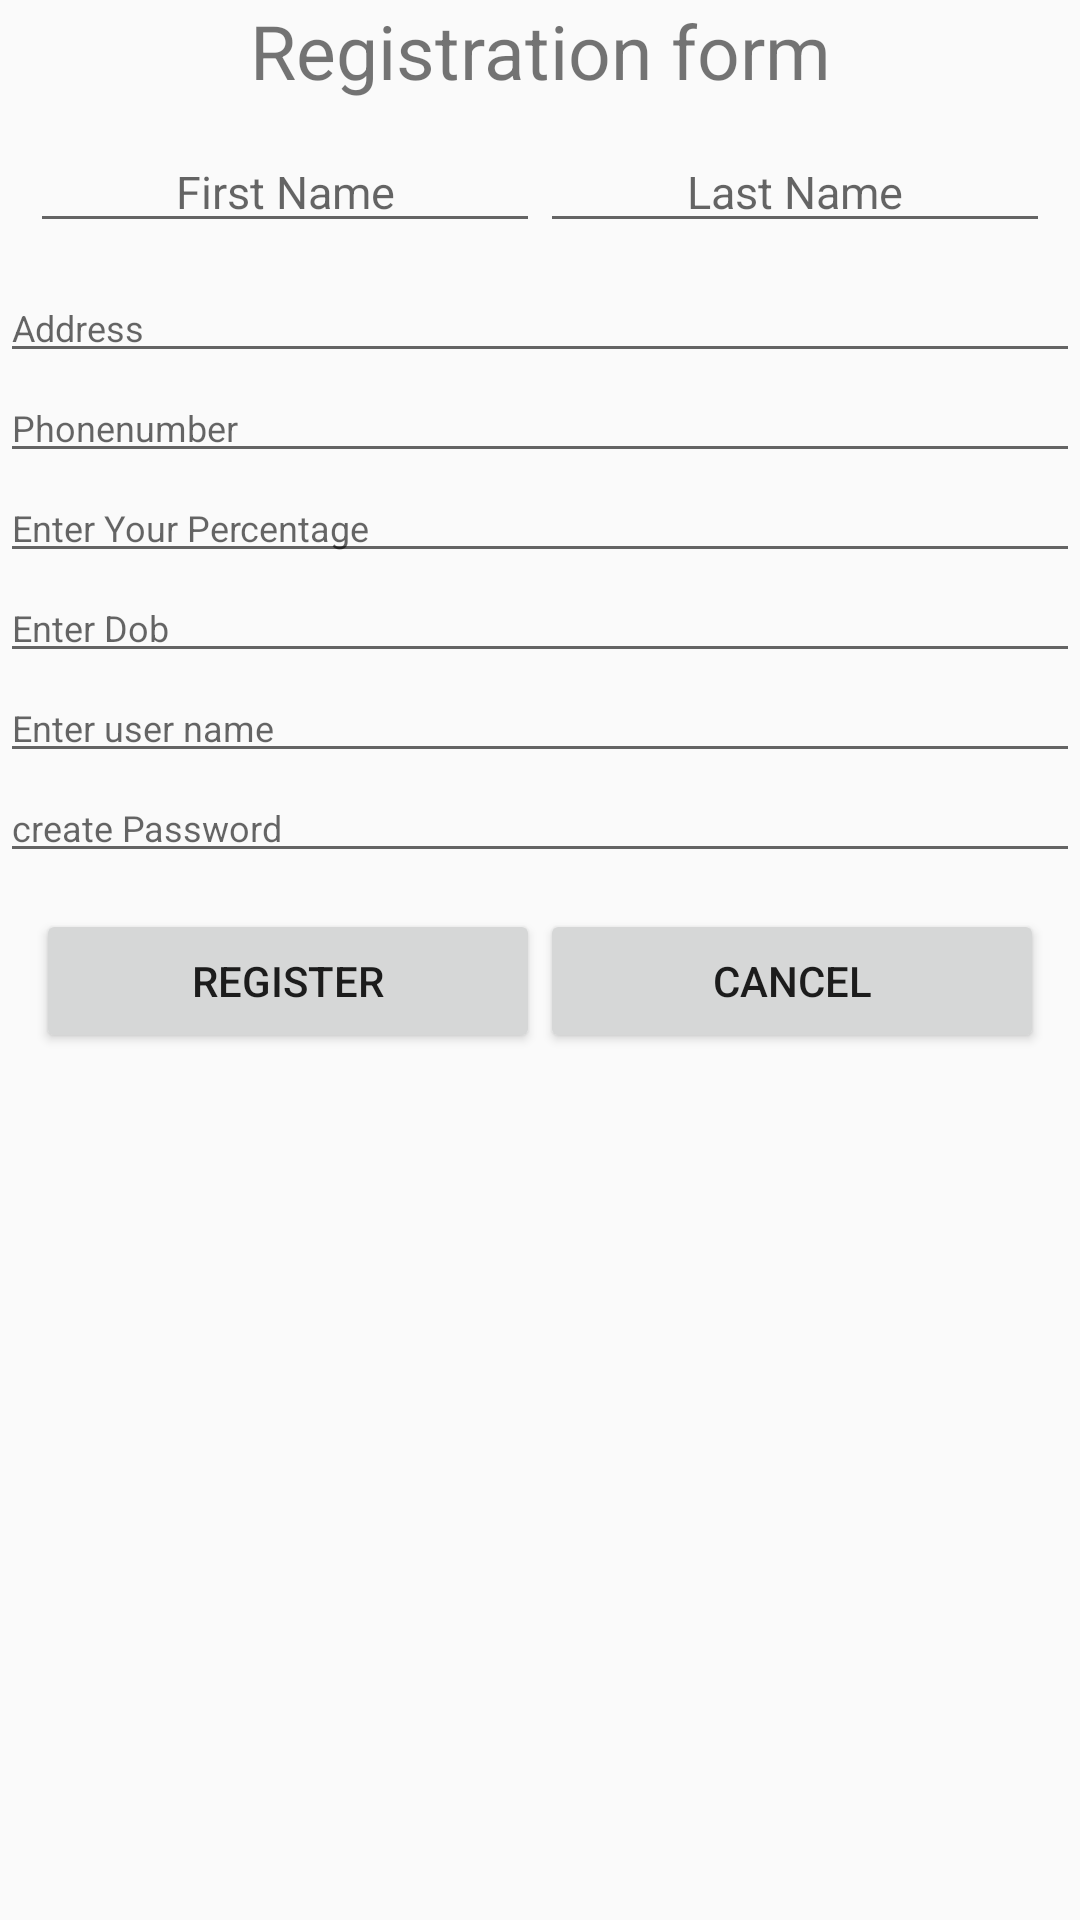

The Android layout XML behind this screen, and the referenced resources:
<!-- AndroidManifest.xml: application theme AppTheme -->
<!-- res/layout/activity_firstscreen.xml -->
<?xml version="1.0" encoding="utf-8"?>
<LinearLayout xmlns:android="http://schemas.android.com/apk/res/android"
    xmlns:tools="http://schemas.android.com/tools"
    android:layout_width="match_parent"
    android:layout_height="match_parent"
    android:orientation="vertical"
    tools:context=".firstscreen">


    <TextView
        android:id="@+id/tv_header"
        android:layout_width="match_parent"
        android:layout_height="wrap_content"
        android:gravity="center"
        android:text="@string/registration_form"
        android:textSize="25sp" />

    <LinearLayout
        android:layout_width="match_parent"
        android:layout_height="wrap_content"
        android:orientation="horizontal"
        android:padding="10dp">

        <EditText
            android:id="@+id/edt_first_name"
            android:layout_width="match_parent"
            android:layout_height="wrap_content"
            android:layout_weight="1"
            android:gravity="center"
            android:hint="@string/first_name"
            android:inputType="text"
            android:textSize="15sp" />

        <EditText
            android:id="@+id/edt_last_name"
            style="@style/textviewstyle"
            android:layout_width="match_parent"
            android:layout_height="wrap_content"
            android:layout_weight="1"
            android:gravity="center"
            android:hint="@string/last_name"
            android:inputType="text"
            android:textSize="15sp" />
    </LinearLayout>

    <EditText
        android:id="@+id/et_address"
        android:layout_width="match_parent"
        android:layout_height="wrap_content"
        android:hint="@string/address"
        android:inputType="text"
        android:textSize="12sp" />

    <EditText
        android:id="@+id/et_phonenumber"
        android:layout_width="match_parent"
        android:layout_height="wrap_content"
        android:hint="@string/phonenumber"
        android:inputType="number"
        android:textSize="12sp" />

    <EditText
        android:id="@+id/et_per"
        android:layout_width="match_parent"
        android:layout_height="wrap_content"
        android:hint="@string/enter_your_grade"
        android:inputType="text"
        android:textSize="12sp" />

    <EditText
        android:id="@+id/et_dob"
        android:layout_width="match_parent"
        android:layout_height="wrap_content"
        android:hint="@string/enter_dob"
        android:inputType="date"
        android:textSize="12sp" />

    <EditText
        android:id="@+id/et_applicantuser"
        android:layout_width="match_parent"
        android:layout_height="wrap_content"
        android:hint="@string/enter_user_name"
        android:inputType="text"
        android:textSize="12sp" />
    <EditText
        android:id="@+id/et_applicantpassword"
        android:layout_width="match_parent"
        android:layout_height="wrap_content"
        android:hint="@string/create_password"
        android:inputType="textPassword"
        android:textSize="12sp" />



    <LinearLayout
        android:layout_width="match_parent"
        android:layout_height="wrap_content"
        android:orientation="horizontal"
        android:padding="12sp">

        <Button
            android:id="@+id/bt_register"
            style="@style/btnstyle"
            android:layout_width="match_parent"
            android:layout_height="wrap_content"
            android:layout_weight="1"
            android:text="@string/register" />

        <Button
            android:id="@+id/bt_cancel"
            style="@style/btnstyle"
            android:layout_width="match_parent"
            android:layout_height="wrap_content"
            android:layout_weight="1"
            android:text="@string/cancel" />
    </LinearLayout>
</LinearLayout>
<!-- resources referenced by this layout -->
<resources>
  <string name="address">Address</string>
  <string name="cancel">Cancel</string>
  <string name="create_password">create Password</string>
  <string name="enter_dob">Enter Dob</string>
  <string name="enter_user_name">Enter user name</string>
  <string name="enter_your_grade">Enter Your Percentage</string>
  <string name="first_name">First Name</string>
  <string name="last_name">Last Name</string>
  <string name="phonenumber">Phonenumber</string>
  <string name="register">Register</string>
  <string name="registration_form">Registration form</string>
  <style name="btnstyle">
          <item name="android:colorBackground">@android:color/holo_green_dark</item>
      </style>
  <style name="textviewstyle">
      <item name="android:color">@android:color/holo_blue_light</item>
  </style>
  <style name="AppTheme" parent="Theme.AppCompat.Light.DarkActionBar">
          
          <item name="colorPrimary">@color/colorPrimary</item>
          <item name="colorPrimaryDark">@color/colorPrimaryDark</item>
          <item name="colorAccent">@color/colorAccent</item>
      </style>
  <!-- not gathered from this repository: default colours our renderer supplied (Android Studio template values) -->
  <color name="colorPrimary">#FF6200EE</color>
  <color name="colorPrimaryDark">#FF3700B3</color>
  <color name="colorAccent">#FF03DAC5</color>
</resources>
